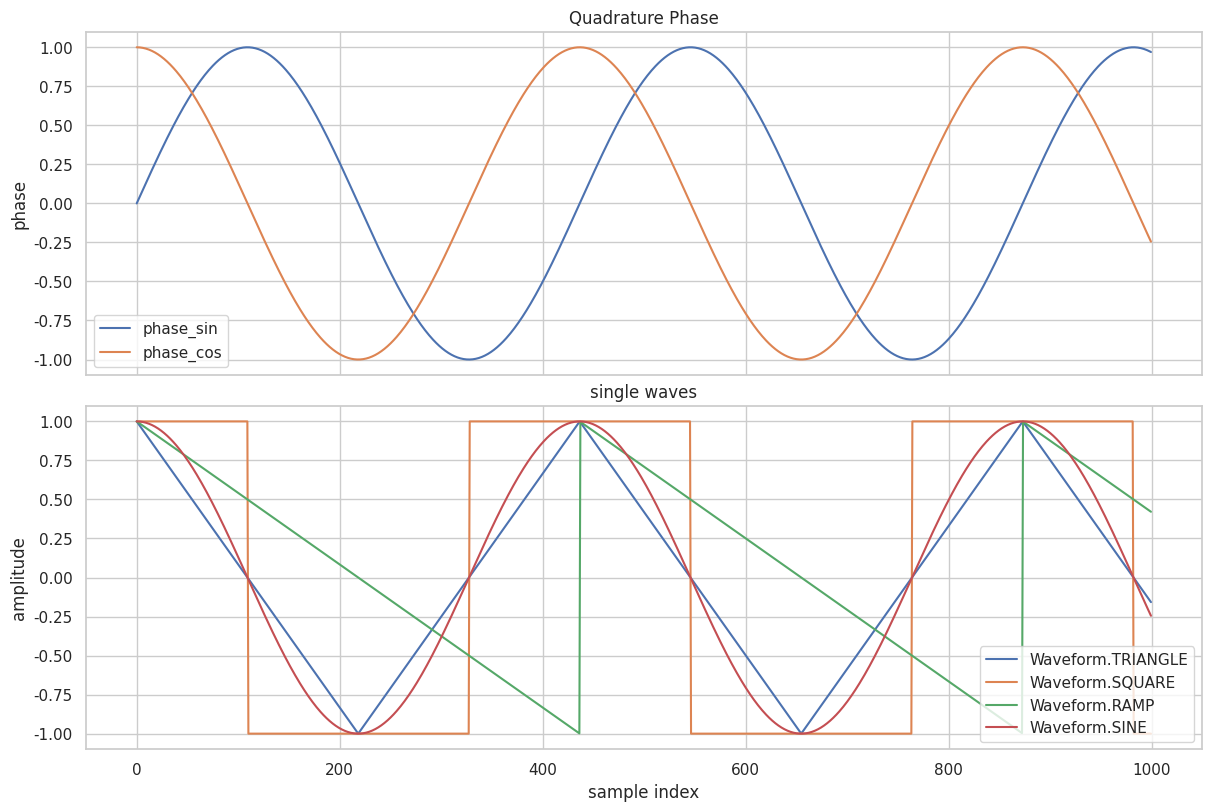
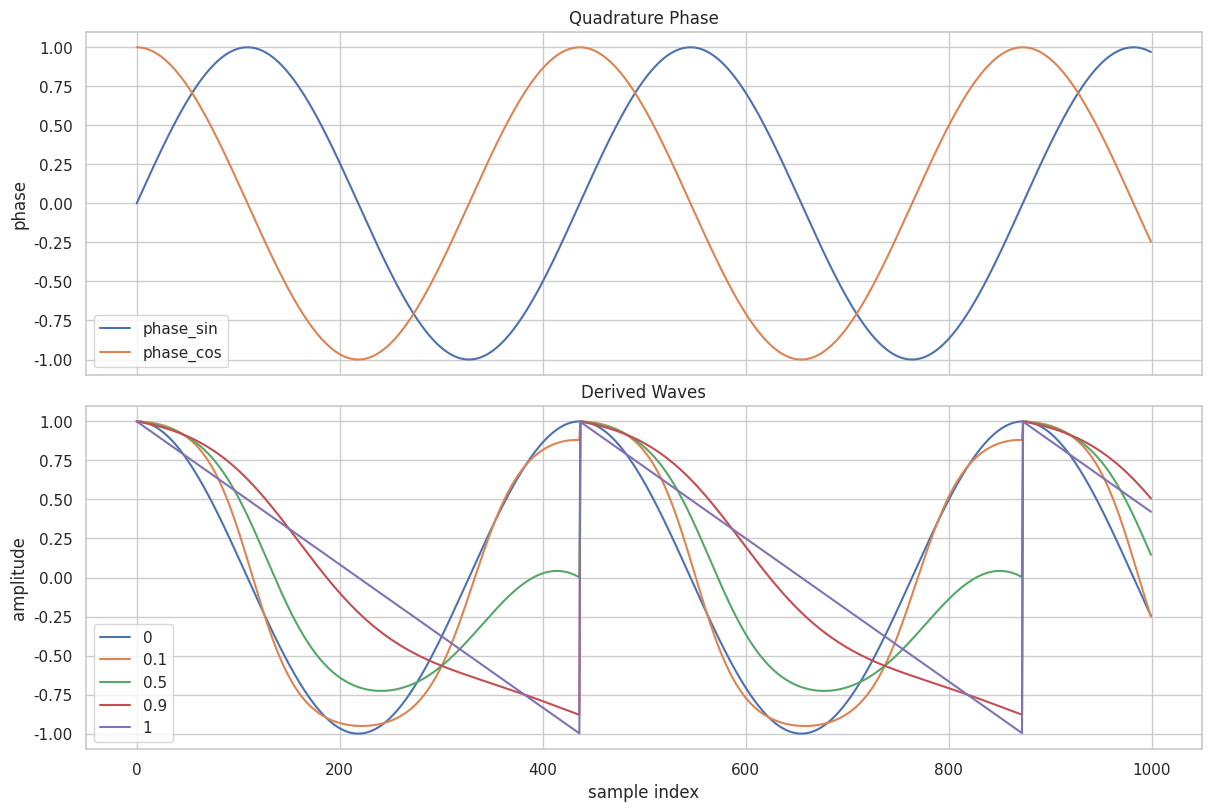

These figures' Python source, in order:
import numpy as np
from enum import Enum

# A2:  110
# A3:  220
# A4:  440
# A5:  880
# A6: 1760


class Waveform(Enum):
    TRIANGLE = "triangle"
    SQUARE = "square"
    SINE = "sine"
    RAMP = "ramp"

    def to_embed_pt(self):
        return {
            Waveform.TRIANGLE: np.array([1, -1]),
            Waveform.SQUARE: np.array([1, 1]),
            Waveform.SINE: np.array([-1, -1]),
            Waveform.RAMP: np.array([-1, 1]),
        }[self]


def soft_clip(x, drive=1.5):
    x_ref = max(1.0, np.max(np.abs(x))) + 1e-10
    x_rescaled = x / x_ref
    return np.tanh(drive * x_rescaled) / np.tanh(drive)


def calculate_interp_wave(
    frequency_hz: float,
    sample_rate_hz: float,
    starting_phase: float,
    num_samples: int,
    waveform1: Waveform,
    waveform2: Waveform,
    interp: float,
):
    if frequency_hz > (sample_rate_hz / 2.0):
        raise ValueError("faildog! nyquist limit")

    phase_step = 2.0 * np.pi * (frequency_hz / sample_rate_hz)
    phase = starting_phase + (phase_step * np.arange(num_samples, dtype=np.float64))
    phase_sin = np.sin(phase)
    phase_cos = np.cos(phase)
    cycle = np.mod(phase / (2.0 * np.pi), 1.0)  # [0, 1)

    def wave(w):
        match w:
            case Waveform.TRIANGLE:
                # Phase-shift so triangle peak occurs at phase 0.
                return 1.0 - (4.0 * np.abs(np.mod(cycle + 0.5, 1.0) - 0.5))
            case Waveform.SQUARE:
                return np.where(phase_cos >= 0.0, 1.0, -1.0)
            case Waveform.SINE:
                # Cosine peaks at phase 0, aligning with triangle/ramp peaks.
                return phase_cos
            case Waveform.RAMP:
                # Descending ramp with peak at phase 0.
                return 1.0 - (2.0 * cycle)

    if interp == 0:
        result = wave(waveform1)
    elif interp == 1:
        result = wave(waveform2)
    else:
        # interpolate sample ( constant power cross fade interpolation)
        # 0 => w1, 1 => w2.
        result1 = wave(waveform1)
        result2 = wave(waveform2)
        s1 = np.sin((1 - interp) * np.pi / 2)
        s2 = np.sin(interp * np.pi / 2)
        result = (s1 * result1) + (s2 * result2)
        # note doesn't ensure values stay in (-1, 1) so soft clip
        result = soft_clip(result)
        # and rescale back to (-1, 1)

    return {
        "phase_sin": phase_sin,
        "phase_cos": phase_cos,
        "wave": result,
    }


if __name__ == "__main__":
    import argparse
    import matplotlib.pyplot as plt
    import seaborn as sns

    parser = argparse.ArgumentParser(
        formatter_class=argparse.ArgumentDefaultsHelpFormatter
    )
    parser.add_argument("--frequency-hz", type=float, default=440)
    parser.add_argument("--sample-rate-hz", type=float, default=192 * 1000)
    parser.add_argument("--starting-phase", type=float, default=0)
    parser.add_argument("--num_samples", type=int, default=1000)
    opts = parser.parse_args()
    print("opts", opts)

    # all waves

    x = None
    for wave in [Waveform.TRIANGLE, Waveform.SQUARE, Waveform.RAMP, Waveform.SINE]:
        data = calculate_interp_wave(
            opts.frequency_hz,
            opts.sample_rate_hz,
            opts.starting_phase,
            opts.num_samples,
            wave,
            None,
            interp=0,
        )

        if x is None:
            x = np.arange(len(data["phase_sin"]))
            sns.set_theme(style="whitegrid")
            fig, (ax_top, ax_bottom) = plt.subplots(
                2,
                1,
                sharex=True,
                figsize=(12, 8),
                constrained_layout=True,
            )
            sns.lineplot(x=x, y=data["phase_sin"], ax=ax_top, label="phase_sin")
            sns.lineplot(x=x, y=data["phase_cos"], ax=ax_top, label="phase_cos")
            ax_top.set_ylabel("phase")
            ax_top.set_title("Quadrature Phase")

        sns.lineplot(x=x, y=data["wave"], ax=ax_bottom, label=str(wave))

    ax_bottom.set_ylabel("amplitude")
    ax_bottom.set_xlabel("sample index")
    ax_bottom.set_title("single waves")

    fig.savefig("single_waves.png")

    # interp waves

    data = []
    interps = [0, 0.1, 0.5, 0.9, 1]
    for interp in interps:
        data.append(
            calculate_interp_wave(
                opts.frequency_hz,
                opts.sample_rate_hz,
                opts.starting_phase,
                opts.num_samples,
                Waveform.SINE,
                Waveform.RAMP,
                interp,
            )
        )

    x = np.arange(len(data[0]["phase_sin"]))

    sns.set_theme(style="whitegrid")
    fig, (ax_top, ax_bottom) = plt.subplots(
        2,
        1,
        sharex=True,
        figsize=(12, 8),
        constrained_layout=True,
    )

    sns.lineplot(x=x, y=data[0]["phase_sin"], ax=ax_top, label="phase_sin")
    sns.lineplot(x=x, y=data[0]["phase_cos"], ax=ax_top, label="phase_cos")
    ax_top.set_ylabel("phase")
    ax_top.set_title("Quadrature Phase")

    for i, interp in enumerate(interps):  # in enumerate(["sine", "ramp"]):
        sns.lineplot(x=x, y=data[i]["wave"], ax=ax_bottom, label=str(interp))
    ax_bottom.set_ylabel("amplitude")
    ax_bottom.set_xlabel("sample index")
    ax_bottom.set_title("Derived Waves")

    fig.savefig("interp_waves.png")
